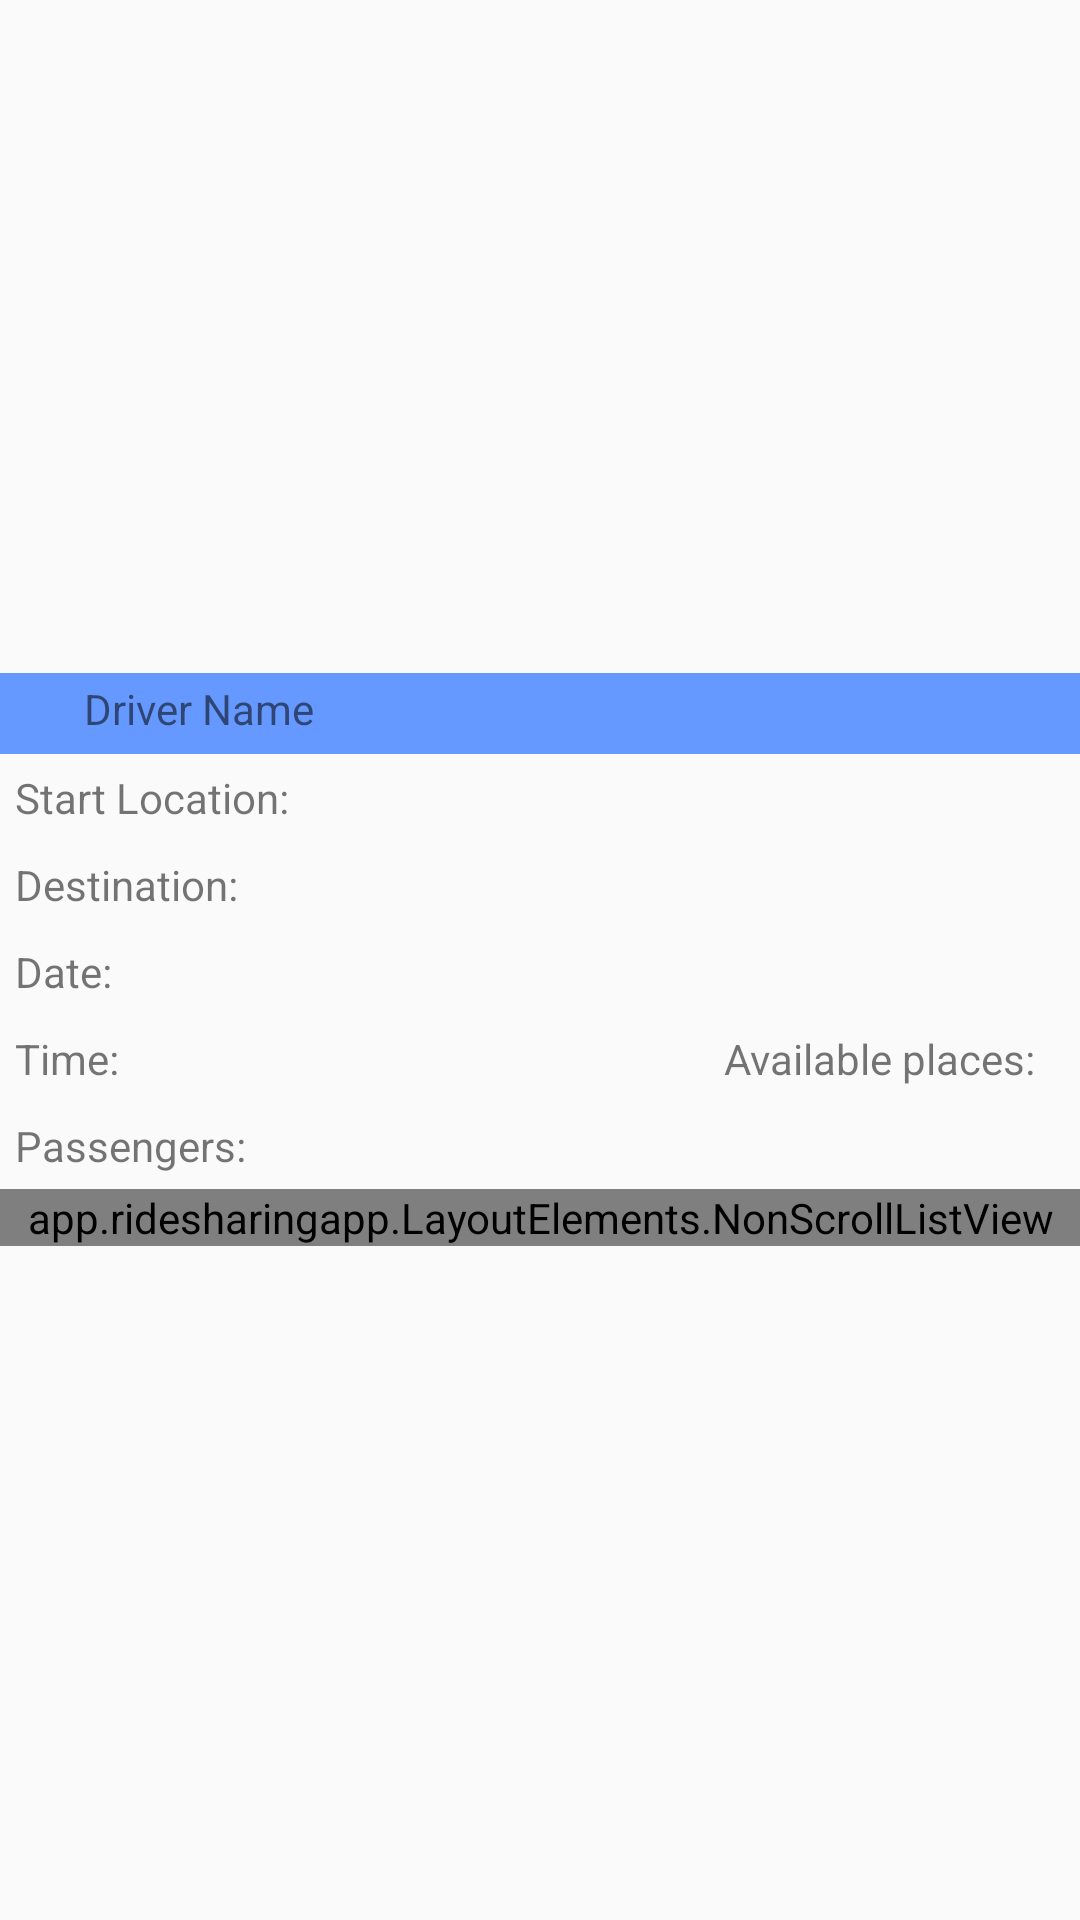

Reconstruct the res/layout file that produces this screen, plus the resources it refers to.
<!-- AndroidManifest.xml: application theme AppTheme -->
<!-- res/layout/ride_card_details_dialog.xml -->
<?xml version="1.0" encoding="utf-8"?>
<RelativeLayout
    xmlns:android="http://schemas.android.com/apk/res/android" android:layout_width="match_parent"
    android:layout_height="wrap_content">

    <LinearLayout
        android:layout_width="match_parent"
        android:layout_height="wrap_content"
        android:orientation="vertical"
        android:layout_centerVertical="true">

        <LinearLayout
            android:layout_width="match_parent"
            android:layout_height="wrap_content"
            android:background="@color/lightBlue"
            android:paddingBottom="3sp">

            <ImageView
                android:layout_width="24dp"
                android:layout_height="24dp"
                android:src="@drawable/ic_account_circle_black_24dp"
                android:layout_gravity="center_vertical"
                android:layout_marginHorizontal="2dp"/>

            <TextView
                android:id="@+id/ride_driver_name"
                android:layout_width="wrap_content"
                android:layout_height="wrap_content"
                android:text="Driver Name"
                android:layout_gravity="center_vertical"/>

        </LinearLayout>

        <LinearLayout
            android:layout_width="match_parent"
            android:layout_height="wrap_content">

            <TextView
                android:layout_width="wrap_content"
                android:layout_height="wrap_content"
                android:text="Start Location:"
                android:layout_margin="5sp"/>

            <TextView
                android:id="@+id/ride_startLocation"
                android:layout_width="wrap_content"
                android:layout_height="wrap_content"
                android:layout_margin="5sp"/>

        </LinearLayout>

        <LinearLayout
            android:layout_width="match_parent"
            android:layout_height="wrap_content">

            <TextView
                android:layout_width="wrap_content"
                android:layout_height="wrap_content"
                android:text="Destination:"
                android:layout_margin="5sp"/>

            <TextView
                android:id="@+id/ride_destination"
                android:layout_width="wrap_content"
                android:layout_height="wrap_content"
                android:layout_margin="5sp"/>

        </LinearLayout>

        <LinearLayout
            android:layout_width="match_parent"
            android:layout_height="wrap_content">

            <TextView
                android:layout_width="wrap_content"
                android:layout_height="wrap_content"
                android:text="Date:"
                android:layout_margin="5sp"/>

            <TextView
                android:id="@+id/ride_date"
                android:layout_width="wrap_content"
                android:layout_height="wrap_content"
                android:layout_margin="5sp"/>

        </LinearLayout>

        <RelativeLayout
            android:layout_width="match_parent"
            android:layout_height="wrap_content">

            <LinearLayout
                android:layout_width="wrap_content"
                android:layout_height="wrap_content">

                <TextView
                    android:layout_width="wrap_content"
                    android:layout_height="wrap_content"
                    android:text="Time:"
                    android:layout_margin="5sp"/>

                <TextView
                    android:id="@+id/ride_time"
                    android:layout_width="wrap_content"
                    android:layout_height="wrap_content"
                    android:layout_margin="5sp"/>

            </LinearLayout>


            <LinearLayout
                android:layout_width="wrap_content"
                android:layout_height="wrap_content" android:layout_alignParentRight="true">

                <TextView
                    android:layout_width="wrap_content"
                    android:layout_height="wrap_content"
                    android:text="Available places:"
                    android:layout_margin="5sp"/>

                <TextView
                    android:id="@+id/ride_available_places"
                    android:layout_width="wrap_content"
                    android:layout_height="wrap_content"
                    android:layout_margin="5sp"/>

            </LinearLayout>

        </RelativeLayout>

        <TextView
            android:layout_width="wrap_content"
            android:layout_height="wrap_content"
            android:layout_margin="5sp"
            android:text="Passengers:"/>

        <app.ridesharingapp.LayoutElements.NonScrollListView
            android:id="@+id/ride_passenger_list"
            android:layout_width="match_parent"
            android:layout_height="wrap_content"/>

    </LinearLayout>

</RelativeLayout>
<!-- resources referenced by this layout -->
<resources>
  <color name="lightBlue">#6699ff</color>
  <style name="AppTheme" parent="Theme.AppCompat.Light.DarkActionBar">
          
          <item name="colorPrimary">@color/lightBlue</item>
          <item name="colorPrimaryDark">@color/lightBlueDarkAccent</item>
          <item name="colorAccent">@color/lightBlue</item>
      </style>
  <color name="lightBlueDarkAccent">#5588ff</color>
</resources>
